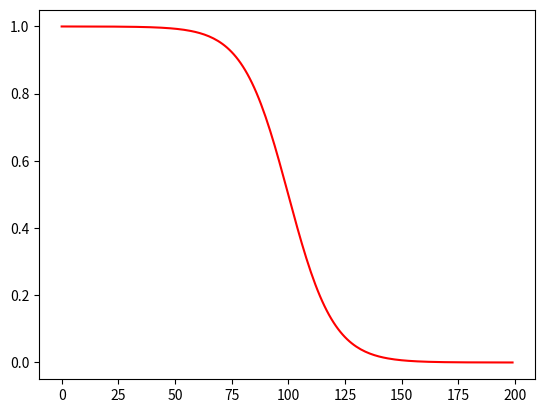

Here is the Python script that generated this plot:
'''
Sigmoid  Unit :

f(x) =  1/(1+exp(X))
'''
import  numpy  as  np  
import matplotlib.pyplot  as  plt
#Make data  using  arange  

X  =  np.arange(-10,10  , 0.1)

def  sigmoid_function(X):
    return (1/(1 + np.exp(X)))

f  =  sigmoid_function(X)

plt.plot(f ,'r')
plt.show()

